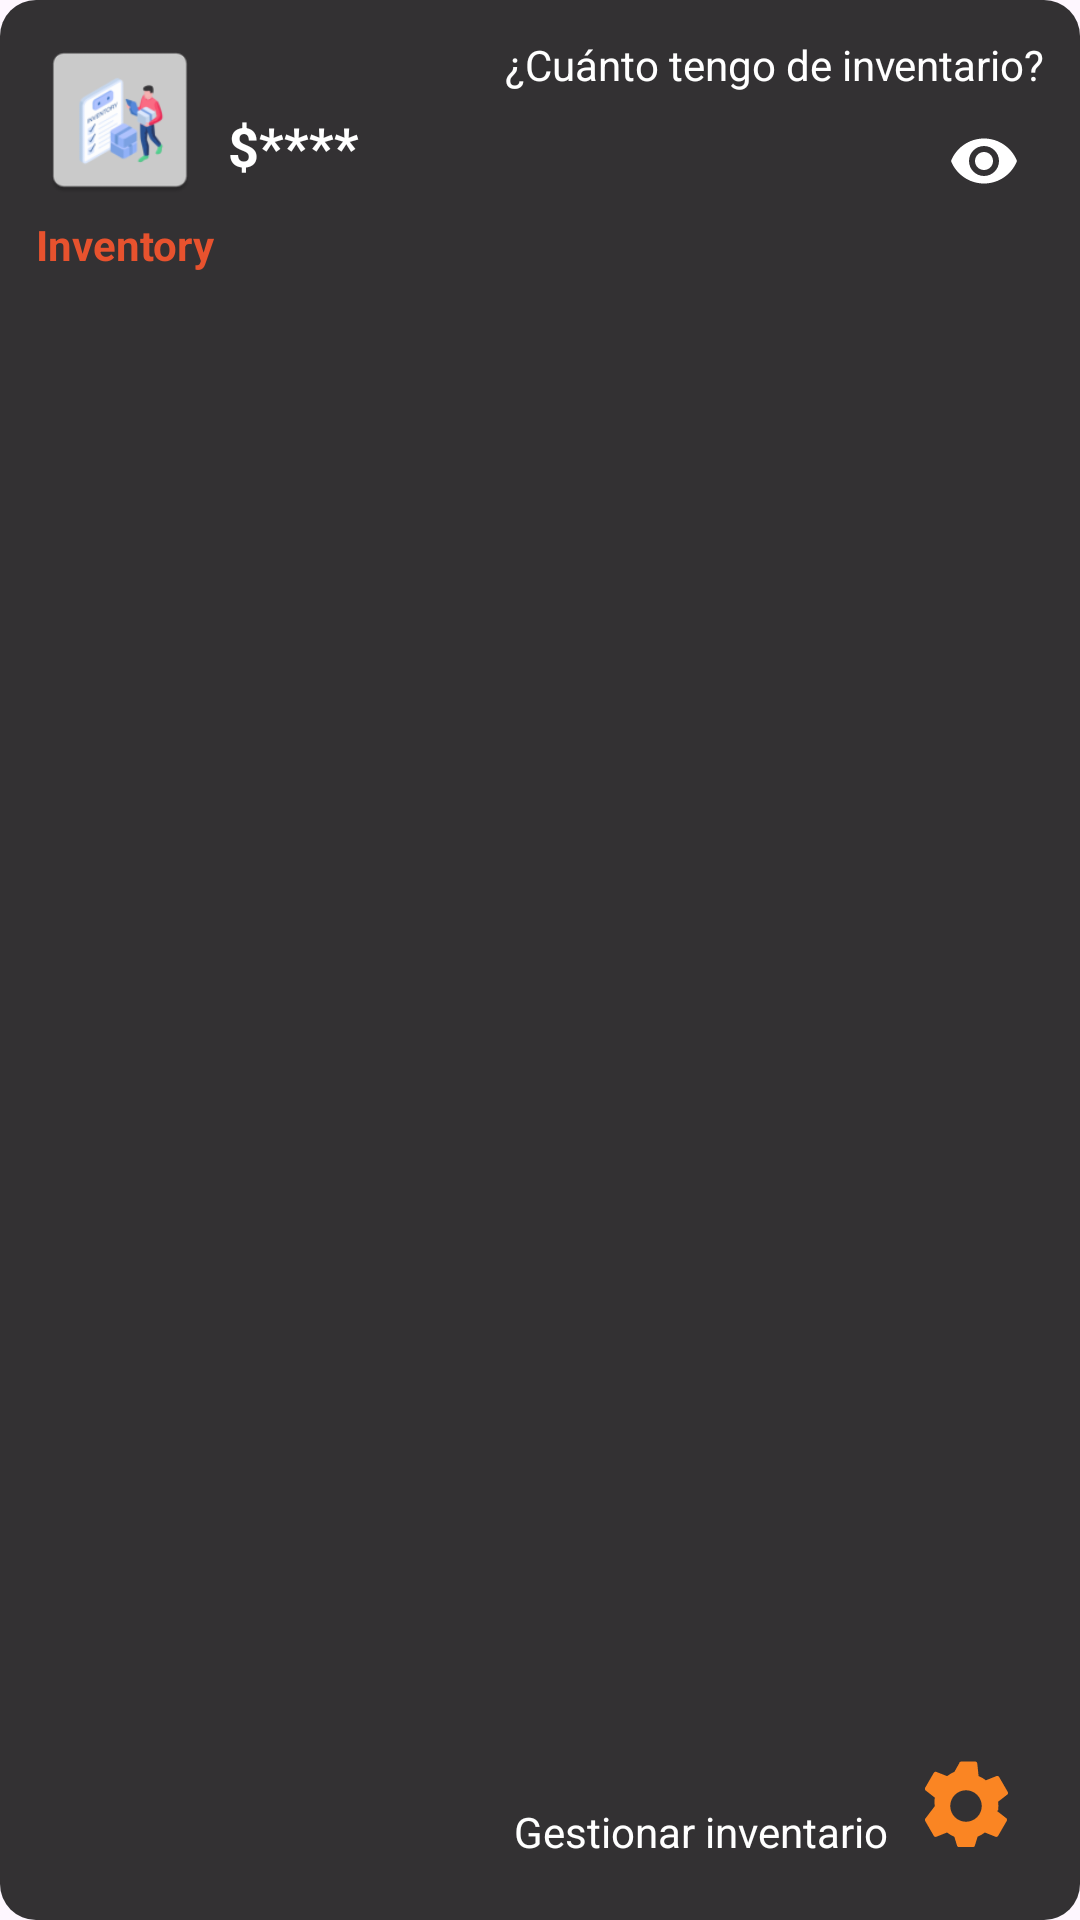

The Android layout XML behind this screen, and the referenced resources:
<!-- AndroidManifest.xml: application theme Theme.WidgetInventory -->
<!-- res/layout/fragment_widget_app.xml -->
<?xml version="1.0" encoding="utf-8"?>
<androidx.constraintlayout.widget.ConstraintLayout xmlns:android="http://schemas.android.com/apk/res/android"
    xmlns:app="http://schemas.android.com/apk/res-auto"
    android:layout_width="match_parent"
    android:layout_height="wrap_content"
    android:padding="12dp"
    android:background="@drawable/bg_widget">

    
    <ImageView
        android:id="@+id/ivLogo"
        android:layout_width="56dp"
        android:layout_height="56dp"
        android:contentDescription="Logo"
        android:src="@mipmap/icon_inventory"
        app:layout_constraintTop_toTopOf="parent"
        app:layout_constraintStart_toStartOf="parent" />

    
    <TextView
        android:id="@+id/tvInventory"
        android:layout_width="wrap_content"
        android:layout_height="wrap_content"
        android:text="Inventory"
        android:textColor="@color/naranja"
        android:textStyle="bold"
        android:textSize="14sp"
        app:layout_constraintTop_toBottomOf="@id/ivLogo"
        app:layout_constraintStart_toStartOf="@id/ivLogo"
        android:layout_marginTop="4dp" />

    
    <TextView
        android:id="@+id/tvQuestion"
        android:layout_width="0dp"
        android:layout_height="wrap_content"
        android:text="¿Cuánto tengo de inventario?"
        android:textColor="@color/white"
        android:textSize="14sp"
        android:gravity="end"
        app:layout_constraintTop_toTopOf="parent"
        app:layout_constraintEnd_toEndOf="parent"
        app:layout_constraintStart_toEndOf="@id/ivLogo"
        android:layout_marginStart="8dp" />

    
    <TextView
        android:id="@+id/tvBalance"
        android:layout_width="0dp"
        android:layout_height="wrap_content"
        android:text="$****"
        android:textColor="@color/white"
        android:textSize="18sp"
        android:textStyle="bold"
        android:includeFontPadding="false"
        android:gravity="center_vertical"
        android:maxLines="1"
        android:ellipsize="end"
        app:layout_constraintTop_toBottomOf="@id/tvQuestion"
        app:layout_constraintStart_toStartOf="@id/tvQuestion"
        app:layout_constraintEnd_toStartOf="@id/ivEye"
        android:layout_marginTop="8dp"
        android:layout_marginEnd="8dp" />

    
    <ImageView
        android:id="@+id/ivEye"
        android:layout_width="24dp"
        android:layout_height="24dp"
        android:contentDescription="Mostrar/Ocultar saldo"
        android:src="@drawable/ic_eye_open"
        android:tint="@color/white"
        app:layout_constraintTop_toTopOf="@id/tvBalance"
        app:layout_constraintBottom_toBottomOf="@id/tvBalance"
        app:layout_constraintEnd_toEndOf="parent"
        android:layout_marginTop="8dp"
        android:layout_marginEnd="8dp" />

    
    <TextView
        android:id="@+id/tvManage"
        android:layout_width="wrap_content"
        android:layout_height="wrap_content"
        android:text="Gestionar inventario"
        android:textColor="@color/white"
        android:textSize="14sp"
        app:layout_constraintEnd_toStartOf="@id/ivManage"
        app:layout_constraintBottom_toBottomOf="parent"
        android:layout_marginEnd="8dp"
        android:layout_marginBottom="8dp" />

    
    <ImageView
        android:id="@+id/ivManage"
        android:layout_width="36dp"
        android:layout_height="36dp"
        android:contentDescription="Gestionar inventario"
        android:src="@drawable/ic_manage_orange"
        app:layout_constraintBottom_toBottomOf="parent"
        app:layout_constraintEnd_toEndOf="parent"
        android:layout_marginBottom="8dp"
        android:layout_marginEnd="8dp" />

</androidx.constraintlayout.widget.ConstraintLayout>
<!-- resources referenced by this layout -->
<resources>
  <color name="naranja">#e7522e</color>
  <color name="white">#FFFFFFFF</color>
  <!-- drawable bg_widget (drawable) -->
  <?xml version="1.0" encoding="utf-8"?>
  <shape xmlns:android="http://schemas.android.com/apk/res/android" android:shape="rectangle">
      <solid android:color="#CC000000" />
      <corners android:radius="12dp" />
      <padding android:left="8dp" android:top="8dp" android:right="8dp" android:bottom="8dp" />
  </shape>
  <!-- drawable ic_eye_open (drawable) -->
  <?xml version="1.0" encoding="utf-8"?>
  <vector xmlns:android="http://schemas.android.com/apk/res/android"
      android:width="24dp"
      android:height="24dp"
      android:viewportWidth="24"
      android:viewportHeight="24">
      
      <path
          android:fillColor="#FFFFFF"
          android:pathData="M12,4.5C7,4.5 2.73,7.61 1,12c1.73,4.39 6,7.5 11,7.5s9.27-3.11 11-7.5C21.27,7.61 17,4.5 12,4.5zM12,17c-2.76,0 -5-2.24 -5-5s2.24-5 5-5 5,2.24 5,5S14.76,17 12,17zM12,9c-1.66,0 -3,1.34 -3,3s1.34,3 3,3 3-1.34 3-3S13.66,9 12,9z"/>
  </vector>
  <!-- drawable ic_manage_orange (drawable) -->
  <?xml version="1.0" encoding="utf-8"?>
  <vector xmlns:android="http://schemas.android.com/apk/res/android"
      android:width="24dp"
      android:height="24dp"
      android:viewportWidth="24"
      android:viewportHeight="24">
      
      <path
          android:fillColor="#FA8523"
          android:pathData="M19.14,12.94c0.04,-0.3 0.06,-0.61 0.06,-0.94 0,-0.33 -0.02,-0.64 -0.07,-0.94l2.03,-1.58c0.18,-0.14 0.23,-0.41 0.12,-0.61l-1.92,-3.32c-0.11,-0.2 -0.34,-0.28 -0.55,-0.22l-2.39,0.96c-0.5,-0.38 -1.03,-0.7 -1.62,-0.94L14.5,2.5c-0.03,-0.22 -0.22,-0.38 -0.44,-0.38h-3.12c-0.22,0 -0.41,0.16 -0.44,0.38L9.41,4.42c-0.59,0.24 -1.12,0.56 -1.62,0.94L5.39,4.41c-0.21,-0.08 -0.44,0.02 -0.55,0.22L2.92,7.95c-0.11,0.2 -0.06,0.47 0.12,0.61l2.03,1.58c-0.05,0.3 -0.07,0.61 -0.07,0.94 0,0.33 0.02,0.64 0.07,0.94L3.04,14.7c-0.18,0.14 -0.23,0.41 -0.12,0.61l1.92,3.32c0.11,0.2 0.34,0.28 0.55,0.22l2.39,-0.96c0.5,0.38 1.03,0.7 1.62,0.94l0.59,1.92c0.03,0.22 0.22,0.38 0.44,0.38h3.12c0.22,0 0.41,-0.16 0.44,-0.38l0.59,-1.92c0.59,-0.24 1.12,-0.56 1.62,-0.94l2.39,0.96c0.21,0.08 0.44,-0.02 0.55,-0.22l1.92,-3.32c0.11,-0.2 0.06,-0.47 -0.12,-0.61l-2.03,-1.58zM12,15.5c-1.93,0 -3.5,-1.57 -3.5,-3.5s1.57,-3.5 3.5,-3.5 3.5,1.57 3.5,3.5 -1.57,3.5 -3.5,3.5z"/>
  </vector>
  <!-- mipmap icon_inventory: webp bitmap (mipmap-hdpi, 2488 bytes) -->
  <style name="Theme.WidgetInventory" parent="Base.Theme.WidgetInventory" />
  <style name="Base.Theme.WidgetInventory" parent="Theme.Material3.DayNight.NoActionBar">
          
          
      </style>
</resources>
